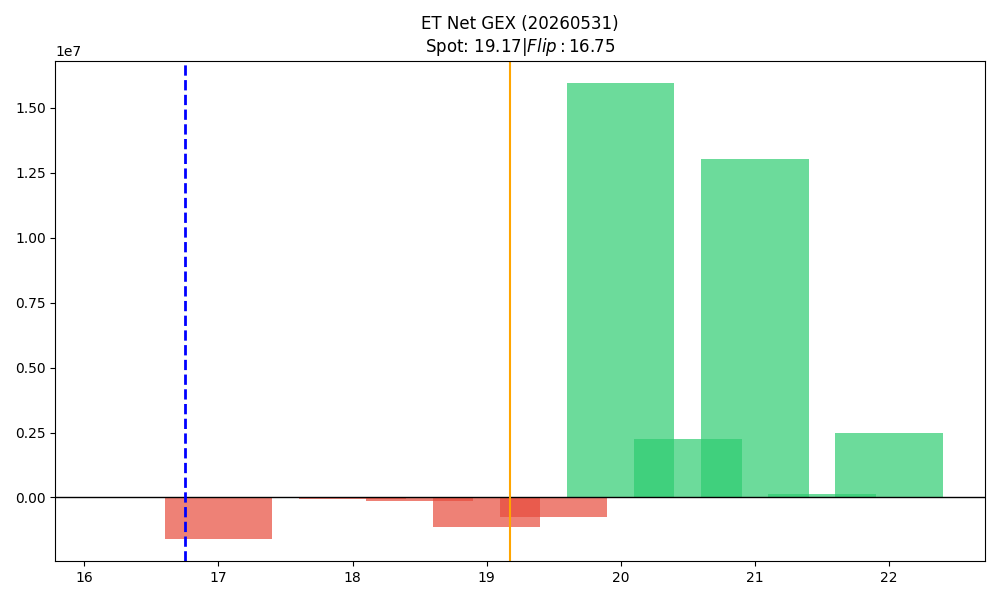

The file beside this chart, header and first rows:
strike, call_gex, put_gex, call_dex, put_dex, net_greek_delta, net_gex
16.5, 758.5, 646.1, 10615, -908.9, 0.4544, 112.4
17.0, 109078, 1690107, 1100627, -1379356, -0.01068, -1581030
17.5, 4692, 22291, 42671, -22435, 0.07236, -17599
18.0, 539018, 579463, 2908406, -392727, 0.3486, -40444
18.5, 7890, 142012, 373995, -75348, 0.3119, -134122
19.0, 1349230, 2492636, 2485394, -1674302, 0.08615, -1143406
19.5, 1366584, 2118179, 1626152, -2450215, -0.1029, -751595
20.0, 24509397, 8560565, 19461184, -17304809, 0.02293, 15948832
20.5, 2399178, 130842, 1346456, -901475, 0.0363, 2268336
21.0, 13069821, 47304, 8093565, -363569, 0.08272, 13022517
21.5, 140176, 0.0, 126379, 0.0, 0.104, 140176
22.0, 2500510, 172.6, 1462057, -15301, 0.03118, 2500337
